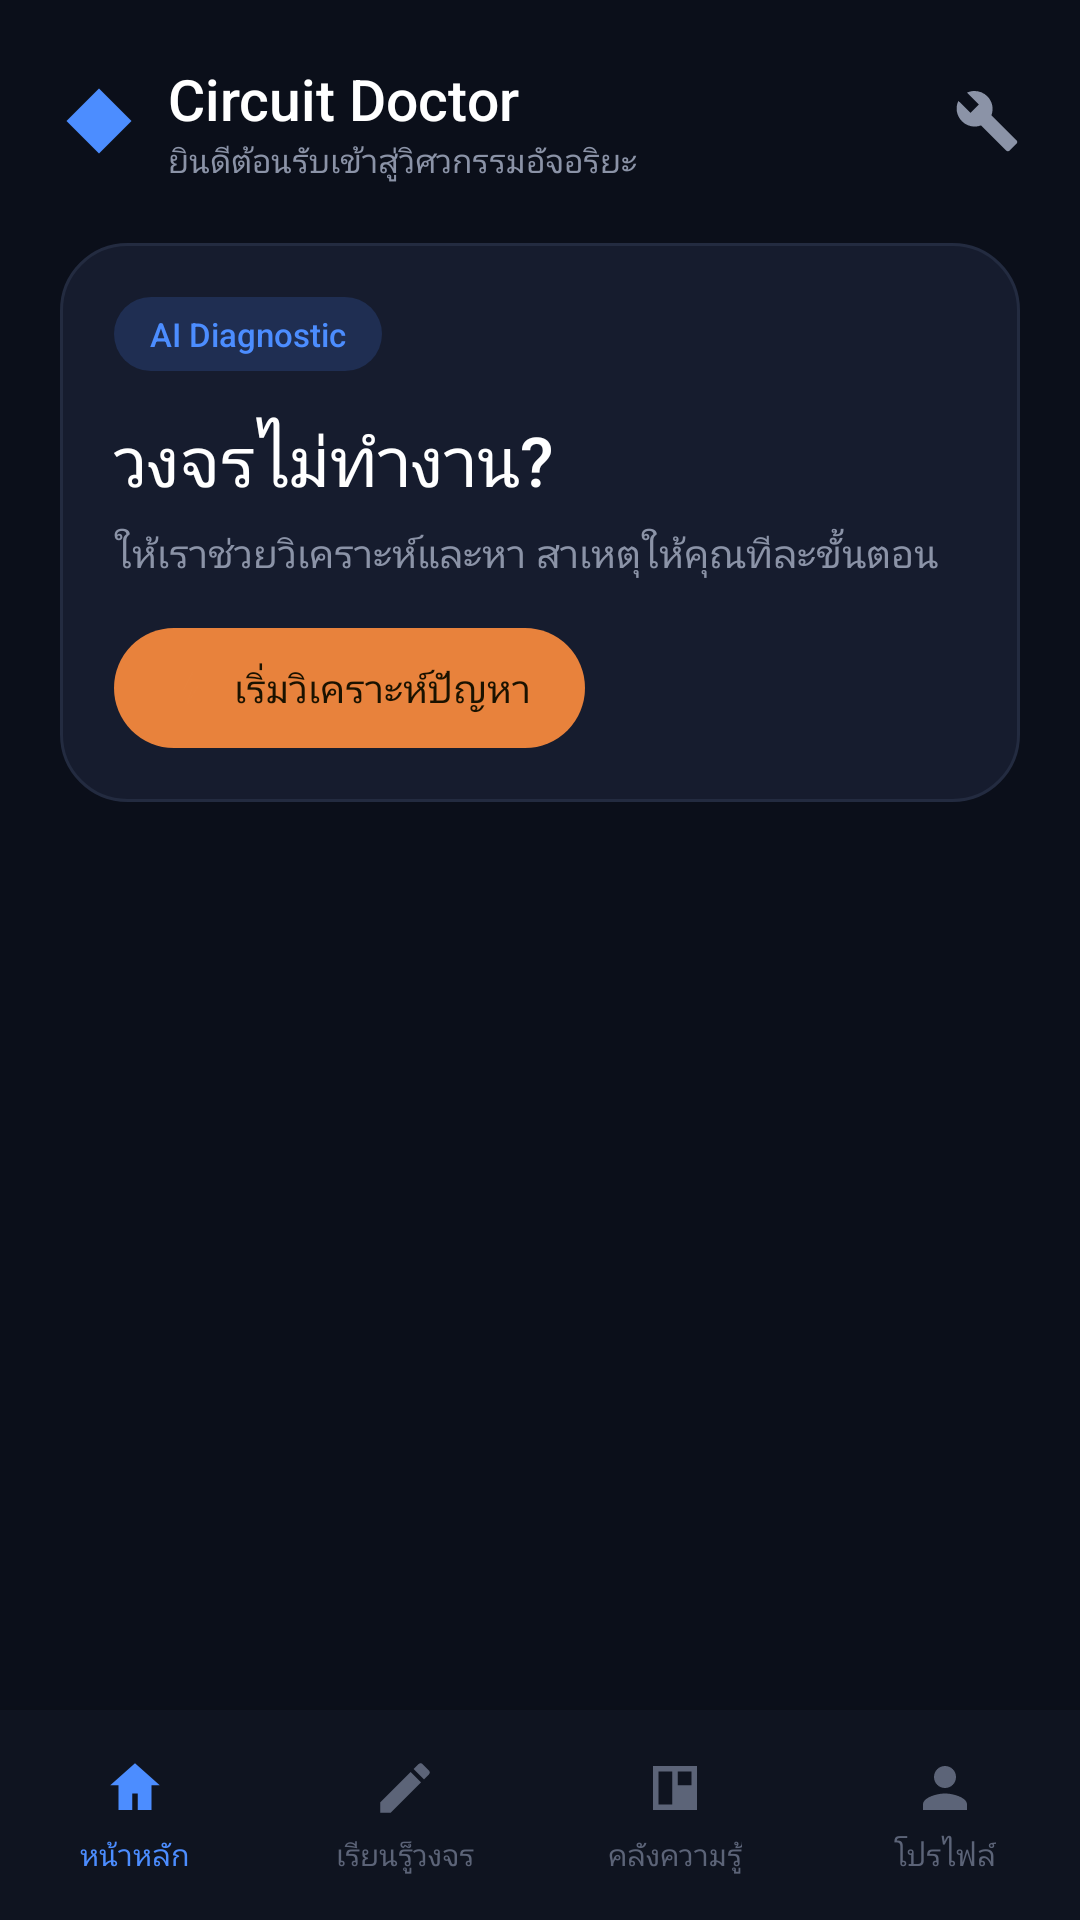

Android layout source for this screen:
<!-- AndroidManifest.xml: activity theme Theme.CircuitDoctor -->
<!-- res/layout/activity_main.xml -->
<?xml version="1.0" encoding="utf-8"?>
<androidx.coordinatorlayout.widget.CoordinatorLayout xmlns:android="http://schemas.android.com/apk/res/android"
    xmlns:app="http://schemas.android.com/apk/res-auto"
    xmlns:tools="http://schemas.android.com/tools"
    android:layout_width="match_parent"
    android:layout_height="match_parent"
    android:fitsSystemWindows="true"
    android:background="@color/bg_root">

    <androidx.core.widget.NestedScrollView
        android:layout_width="match_parent"
        android:layout_height="match_parent"
        app:layout_behavior="@string/appbar_scrolling_view_behavior"
        android:clipToPadding="false"
        android:paddingBottom="90dp"
        android:scrollbars="none">

        <LinearLayout
            android:layout_width="match_parent"
            android:layout_height="wrap_content"
            android:orientation="vertical"
            android:paddingHorizontal="@dimen/screen_padding"
            android:paddingTop="20dp">

            <LinearLayout
                android:layout_width="match_parent"
                android:layout_height="wrap_content"
                android:orientation="horizontal"
                android:gravity="center_vertical">

                <ImageView
                    android:layout_width="26dp"
                    android:layout_height="26dp"
                    android:src="@drawable/ic_logo_diamond" />

                <LinearLayout
                    android:layout_width="0dp"
                    android:layout_height="wrap_content"
                    android:layout_weight="1"
                    android:layout_marginStart="10dp"
                    android:orientation="vertical">

                    <TextView
                        android:id="@+id/tvAppName"
                        android:layout_width="wrap_content"
                        android:layout_height="wrap_content"
                        android:fontFamily="sans-serif-medium"
                        android:textColor="@color/text_primary"
                        android:textSize="19sp"
                        android:text="@string/app_name" />

                    <TextView
                        android:id="@+id/tvAppSubtitle"
                        android:layout_width="wrap_content"
                        android:layout_height="wrap_content"
                        android:textColor="@color/text_secondary"
                        android:textSize="11sp"
                        android:text="@string/app_subtitle" />
                </LinearLayout>

                <ImageView
                    android:id="@+id/btnSettings"
                    android:layout_width="22dp"
                    android:layout_height="22dp"
                    android:src="@drawable/ic_wrench"
                    android:clickable="true"
                    android:focusable="true"
                    android:contentDescription="@null" />

            </LinearLayout>

            <LinearLayout
                android:layout_width="match_parent"
                android:layout_height="wrap_content"
                android:layout_marginTop="20dp"
                android:orientation="vertical"
                android:background="@drawable/bg_diagnostic_card"
                android:padding="18dp">

                <TextView
                    android:id="@+id/tvTagDiagnostic"
                    android:layout_width="wrap_content"
                    android:layout_height="wrap_content"
                    android:background="@drawable/bg_tag_pill"
                    android:paddingHorizontal="12dp"
                    android:paddingVertical="5dp"
                    android:text="@string/tag_ai_diagnostic"
                    android:textColor="@color/accent_blue"
                    android:textSize="11sp"
                    android:fontFamily="sans-serif-medium" />

                <TextView
                    android:id="@+id/tvDiagnosticTitle"
                    android:layout_width="wrap_content"
                    android:layout_height="wrap_content"
                    android:layout_marginTop="14dp"
                    android:fontFamily="sans-serif-medium"
                    android:text="@string/diagnostic_title"
                    android:textColor="@color/text_primary"
                    android:textSize="23sp" />

                <TextView
                    android:id="@+id/tvDiagnosticDesc"
                    android:layout_width="match_parent"
                    android:layout_height="wrap_content"
                    android:layout_marginTop="6dp"
                    android:lineSpacingExtra="2dp"
                    android:text="@string/diagnostic_desc"
                    android:textColor="@color/text_secondary"
                    android:textSize="@dimen/text_body" />

                <LinearLayout
                    android:id="@+id/btnStartDiagnostic"
                    android:layout_width="wrap_content"
                    android:layout_height="wrap_content"
                    android:layout_marginTop="16dp"
                    android:orientation="horizontal"
                    android:gravity="center_vertical"
                    android:background="@drawable/bg_button_orange"
                    android:paddingHorizontal="18dp"
                    android:paddingVertical="11dp"
                    android:clickable="true"
                    android:focusable="true">

                    <ImageView
                        android:layout_width="14dp"
                        android:layout_height="14dp"
                        android:src="@drawable/ic_bolt" />

                    <TextView
                        android:layout_width="wrap_content"
                        android:layout_height="wrap_content"
                        android:layout_marginStart="8dp"
                        android:fontFamily="sans-serif-medium"
                        android:text="@string/btn_start_diagnostic"
                        android:textColor="@color/button_text"
                        android:textSize="13sp" />

                </LinearLayout>

            </LinearLayout>

            <LinearLayout
                android:id="@+id/layoutFeatureCards"
                android:layout_width="match_parent"
                android:layout_height="wrap_content"
                android:layout_marginTop="14dp"
                android:orientation="horizontal"
                android:weightSum="2" />

            <androidx.recyclerview.widget.RecyclerView
                android:id="@+id/recyclerMenu"
                android:layout_width="match_parent"
                android:layout_height="wrap_content"
                android:layout_marginTop="20dp"
                android:nestedScrollingEnabled="false"
                tools:listitem="@layout/item_menu_row"
                tools:itemCount="3" />

        </LinearLayout>

    </androidx.core.widget.NestedScrollView>

    <LinearLayout
        android:layout_width="match_parent"
        android:layout_height="70dp"
        android:layout_gravity="bottom"
        android:orientation="horizontal"
        android:background="@color/bottom_nav_bg"
        android:elevation="12dp">

        <LinearLayout
            android:id="@+id/navHome"
            android:layout_width="0dp"
            android:layout_height="match_parent"
            android:layout_weight="1"
            android:orientation="vertical"
            android:gravity="center"
            android:clickable="true"
            android:focusable="true">

            <ImageView
                android:layout_width="22dp"
                android:layout_height="22dp"
                android:src="@drawable/ic_nav_home" />

            <TextView
                android:layout_width="wrap_content"
                android:layout_height="wrap_content"
                android:layout_marginTop="4dp"
                android:text="@string/nav_home"
                android:textColor="@color/bottom_nav_selected"
                android:textSize="10sp" />
        </LinearLayout>

        <LinearLayout
            android:id="@+id/navWrite"
            android:layout_width="0dp"
            android:layout_height="match_parent"
            android:layout_weight="1"
            android:orientation="vertical"
            android:gravity="center"
            android:clickable="true"
            android:focusable="true">

            <ImageView
                android:layout_width="22dp"
                android:layout_height="22dp"
                android:src="@drawable/ic_nav_write" />

            <TextView
                android:layout_width="wrap_content"
                android:layout_height="wrap_content"
                android:layout_marginTop="4dp"
                android:text="@string/nav_write"
                android:textColor="@color/bottom_nav_unselected"
                android:textSize="10sp" />
        </LinearLayout>

        <LinearLayout
            android:id="@+id/navLearn"
            android:layout_width="0dp"
            android:layout_height="match_parent"
            android:layout_weight="1"
            android:orientation="vertical"
            android:gravity="center"
            android:clickable="true"
            android:focusable="true">

            <ImageView
                android:layout_width="22dp"
                android:layout_height="22dp"
                android:src="@drawable/ic_nav_learn" />

            <TextView
                android:layout_width="wrap_content"
                android:layout_height="wrap_content"
                android:layout_marginTop="4dp"
                android:text="@string/nav_learn"
                android:textColor="@color/bottom_nav_unselected"
                android:textSize="10sp" />
        </LinearLayout>

        <LinearLayout
            android:id="@+id/navProfile"
            android:layout_width="0dp"
            android:layout_height="match_parent"
            android:layout_weight="1"
            android:orientation="vertical"
            android:gravity="center"
            android:clickable="true"
            android:focusable="true">

            <ImageView
                android:layout_width="22dp"
                android:layout_height="22dp"
                android:src="@drawable/ic_nav_profile" />

            <TextView
                android:layout_width="wrap_content"
                android:layout_height="wrap_content"
                android:layout_marginTop="4dp"
                android:text="@string/nav_profile"
                android:textColor="@color/bottom_nav_unselected"
                android:textSize="10sp" />
        </LinearLayout>

    </LinearLayout>

</androidx.coordinatorlayout.widget.CoordinatorLayout>
<!-- res/layout/item_menu_row.xml (included above) -->
<?xml version="1.0" encoding="utf-8"?>
<LinearLayout xmlns:android="http://schemas.android.com/apk/res/android"
    xmlns:tools="http://schemas.android.com/tools"
    android:layout_width="match_parent"
    android:layout_height="wrap_content"
    android:layout_marginBottom="12dp"
    android:orientation="horizontal"
    android:gravity="center_vertical"
    android:background="@drawable/bg_card_dark"
    android:padding="14dp"
    android:clickable="true"
    android:focusable="true">

    <FrameLayout
        android:layout_width="@dimen/icon_circle_size"
        android:layout_height="@dimen/icon_circle_size">

        <View
            android:id="@+id/iconBackground"
            android:layout_width="match_parent"
            android:layout_height="match_parent"
            android:background="@drawable/bg_circle_icon" />

        <ImageView
            android:id="@+id/imgMenuIcon"
            android:layout_width="20dp"
            android:layout_height="20dp"
            android:layout_gravity="center"
            android:tint="@color/text_primary" />

    </FrameLayout>

    <LinearLayout
        android:layout_width="0dp"
        android:layout_height="wrap_content"
        android:layout_weight="1"
        android:layout_marginStart="14dp"
        android:orientation="vertical">

        <TextView
            android:id="@+id/tvMenuTitle"
            android:layout_width="wrap_content"
            android:layout_height="wrap_content"
            android:fontFamily="sans-serif-medium"
            android:textColor="@color/text_primary"
            android:textSize="@dimen/text_title"
            tools:text="ประวัติการใช้งาน" />

        <TextView
            android:id="@+id/tvMenuDesc"
            android:layout_width="wrap_content"
            android:layout_height="wrap_content"
            android:layout_marginTop="2dp"
            android:textColor="@color/text_secondary"
            android:textSize="@dimen/text_subtitle"
            tools:text="ดูรายการตรวจวงจรที่คุณเคยวิเคราะห์" />

    </LinearLayout>

    <ImageView
        android:layout_width="18dp"
        android:layout_height="18dp"
        android:src="@drawable/ic_arrow_right" />

</LinearLayout>
<!-- resources referenced by this layout -->
<resources>
  <color name="accent_blue">#4C8DFF</color>
  <color name="bg_root">#0B0F1A</color>
  <color name="bottom_nav_bg">#0F1420</color>
  <color name="bottom_nav_selected">#4C8DFF</color>
  <color name="bottom_nav_unselected">#5C6478</color>
  <color name="button_text">#1A1200</color>
  <color name="text_primary">#FFFFFF</color>
  <color name="text_secondary">#8B93A7</color>
  <dimen name="icon_circle_size">44dp</dimen>
  <dimen name="screen_padding">20dp</dimen>
  <dimen name="text_body">13sp</dimen>
  <dimen name="text_subtitle">12sp</dimen>
  <dimen name="text_title">17sp</dimen>
  <!-- drawable bg_button_orange (drawable) -->
  <?xml version="1.0" encoding="utf-8"?>
  <shape xmlns:android="http://schemas.android.com/apk/res/android" android:shape="rectangle">
      <solid android:color="@color/button_bg" />
      <corners android:radius="24dp" />
  </shape>
  <!-- drawable bg_card_dark (drawable) -->
  <shape xmlns:android="http://schemas.android.com/apk/res/android" android:shape="rectangle">
      <solid android:color="#141A29" />
      <stroke android:width="1dp" android:color="#232B40" />
      <corners android:radius="18dp" />
  </shape>
  <!-- drawable bg_circle_icon (drawable) -->
  <?xml version="1.0" encoding="utf-8"?>
  <shape xmlns:android="http://schemas.android.com/apk/res/android" android:shape="oval">
      <solid android:color="@color/accent_blue" />
  </shape>
  <!-- drawable bg_diagnostic_card (drawable) -->
  <shape xmlns:android="http://schemas.android.com/apk/res/android" android:shape="rectangle">
      <solid android:color="#161C2E" />
      <stroke android:width="1dp" android:color="#232B40" />
      <corners android:radius="22dp" />
  </shape>
  <!-- drawable bg_tag_pill (drawable) -->
  <shape xmlns:android="http://schemas.android.com/apk/res/android" android:shape="rectangle">
      <solid android:color="#1F2E52" />
      <corners android:radius="20dp" />
  </shape>
  <!-- drawable ic_bolt (drawable) -->
  <vector xmlns:android="http://schemas.android.com/apk/res/android"
      android:width="18dp"
      android:height="18dp"
      android:viewportWidth="24"
      android:viewportHeight="24"
      android:tint="#E8823C">
      <path
          android:fillColor="#FF000000"
          android:pathData="M11,21 L13.5,13 L9,13 L14,3 L12.5,11 L17,11 Z" />
  </vector>
  <!-- drawable ic_logo_diamond (drawable) -->
  <vector xmlns:android="http://schemas.android.com/apk/res/android"
      android:width="26dp"
      android:height="26dp"
      android:viewportWidth="24"
      android:viewportHeight="24"
      android:tint="#4C8DFF">
      <path
          android:fillColor="#FF000000"
          android:pathData="M12,2L2,12l10,10 10,-10z" />
  </vector>
  <!-- drawable ic_nav_home (drawable) -->
  <vector xmlns:android="http://schemas.android.com/apk/res/android"
      android:width="22dp"
      android:height="22dp"
      android:viewportWidth="24"
      android:viewportHeight="24"
      android:tint="#4C8DFF">
      <path
          android:fillColor="#FF000000"
          android:pathData="M12,3l-9,8h3v9h5v-6h2v6h5v-9h3z" />
  </vector>
  <string name="app_name">Circuit Doctor</string>
  <string name="app_subtitle">ยินดีต้อนรับเข้าสู่วิศวกรรมอัจอริยะ</string>
  <string name="btn_start_diagnostic">เริ่มวิเคราะห์ปัญหา</string>
  <string name="diagnostic_desc">ให้เราช่วยวิเคราะห์และหา สาเหตุให้คุณทีละขั้นตอน</string>
  <string name="diagnostic_title">วงจรไม่ทำงาน?</string>
  <string name="nav_home">หน้าหลัก</string>
  <string name="nav_learn">คลังความรู้</string>
  <string name="nav_profile">โปรไฟล์</string>
  <string name="nav_write">เรียนรู็วงจร</string>
  <string name="tag_ai_diagnostic">AI Diagnostic</string>
  <color name="button_bg">#E8823C</color>
  <color name="bg_status_bar">#F5F1EA</color>
</resources>
